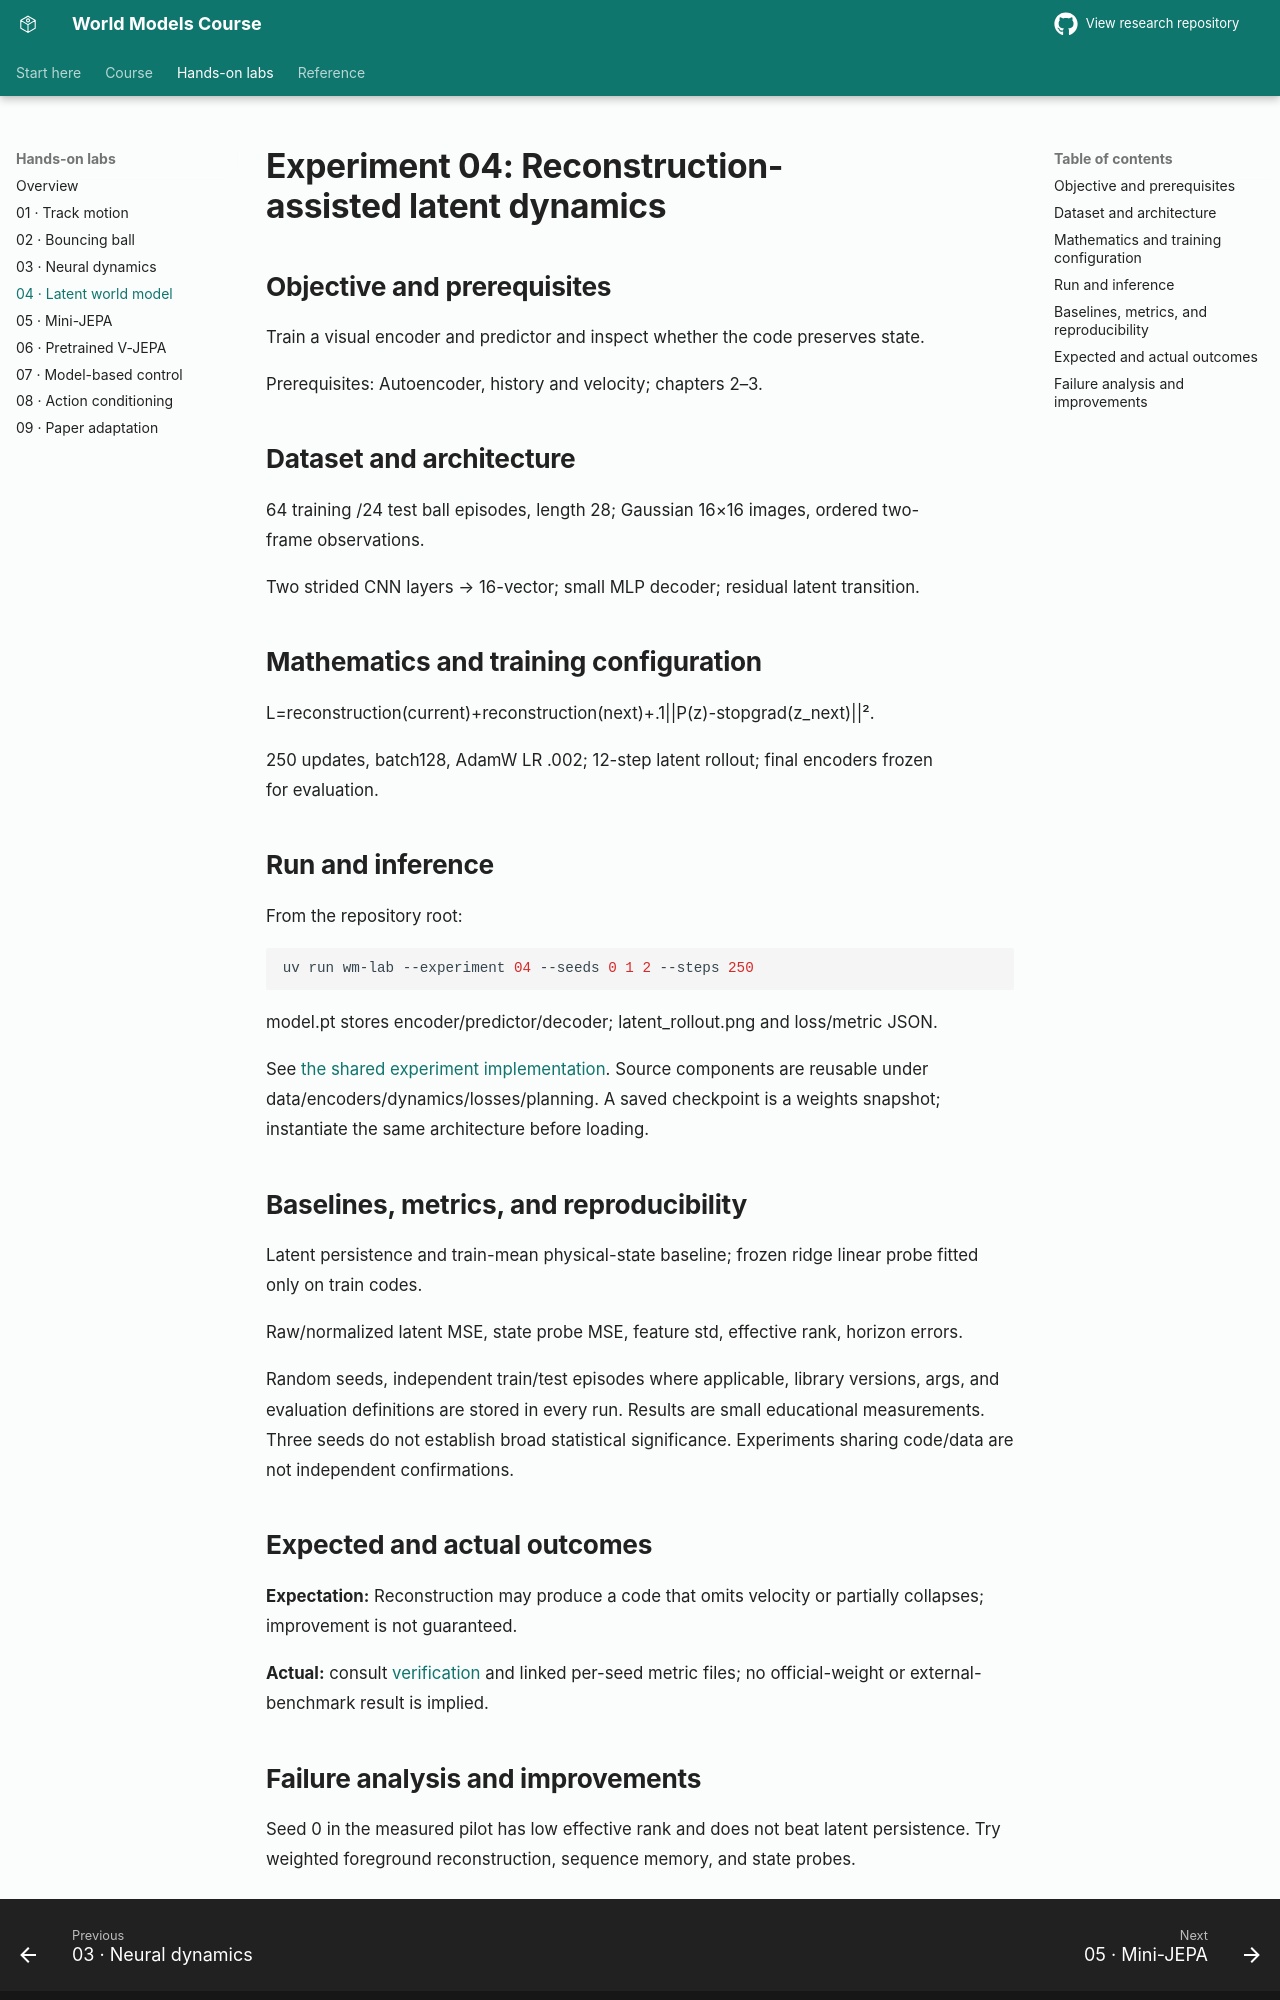

repository: sajal-madan-ds/world-models-research · page: experiments/04_latent_world_model/index.html · generator: mkdocs

# Experiment 04: Reconstruction-assisted latent dynamics

## Objective and prerequisites

Train a visual encoder and predictor and inspect whether the code preserves state.

Prerequisites: Autoencoder, history and velocity; chapters 2–3.

## Dataset and architecture

64 training /24 test ball episodes, length 28; Gaussian 16×16 images, ordered two-frame observations.

Two strided CNN layers → 16-vector; small MLP decoder; residual latent transition.

## Mathematics and training configuration

L=reconstruction(current)+reconstruction(next)+.1||P(z)-stopgrad(z_next)||².

250 updates, batch128, AdamW LR .002; 12-step latent rollout; final encoders frozen for evaluation.

## Run and inference

From the repository root:

```sh
uv run wm-lab --experiment 04 --seeds 0 1 2 --steps 250
```

model.pt stores encoder/predictor/decoder; latent_rollout.png and loss/metric JSON.

See [the shared experiment implementation](../../src/world_models/lab.py). Source components are reusable under data/encoders/dynamics/losses/planning. A saved checkpoint is a weights snapshot; instantiate the same architecture before loading.

## Baselines, metrics, and reproducibility

Latent persistence and train-mean physical-state baseline; frozen ridge linear probe fitted only on train codes.

Raw/normalized latent MSE, state probe MSE, feature std, effective rank, horizon errors.

Random seeds, independent train/test episodes where applicable, library versions, args, and evaluation definitions are stored in every run. Results are small educational measurements. Three seeds do not establish broad statistical significance. Experiments sharing code/data are not independent confirmations.

## Expected and actual outcomes

**Expectation:** Reconstruction may produce a code that omits velocity or partially collapses; improvement is not guaranteed.

**Actual:** consult [verification](../../research/VERIFICATION.md) and linked per-seed metric files; no official-weight or external-benchmark result is implied.
